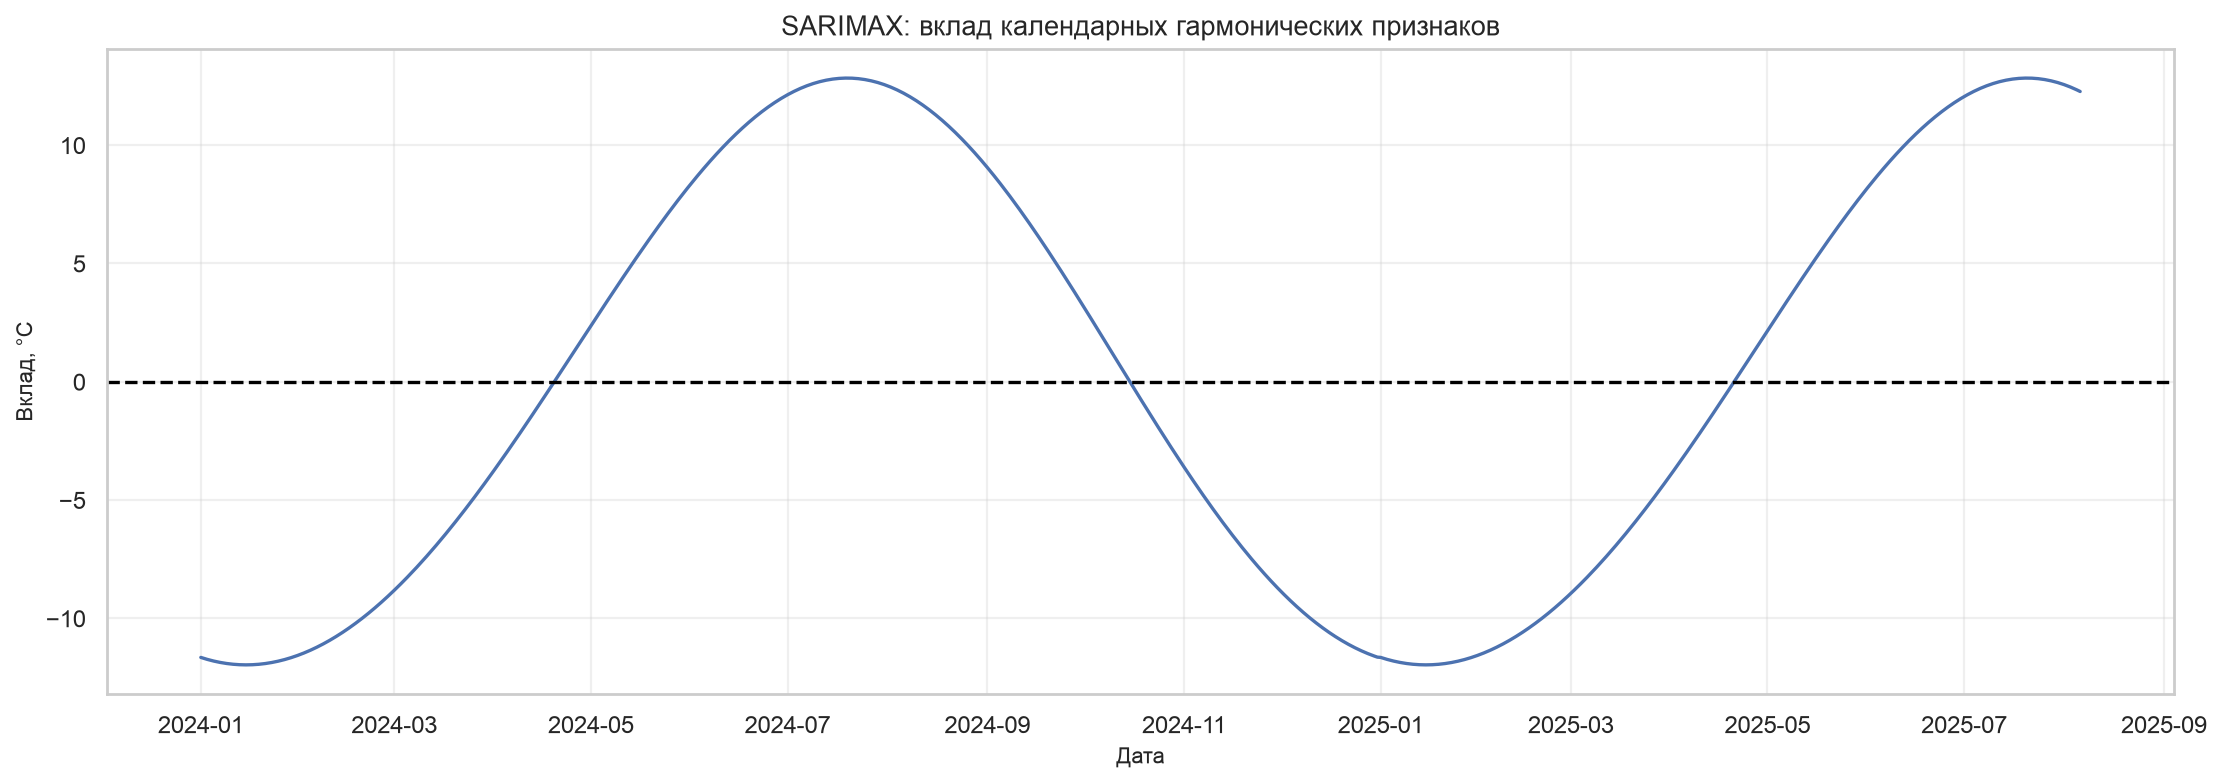

The data file committed next to this chart (first rows):
date, calendar_contribution
2024-01-01, -11.65
2024-01-02, -11.7
2024-01-03, -11.74
2024-01-04, -11.77
2024-01-05, -11.81
2024-01-06, -11.84
2024-01-07, -11.86
2024-01-08, -11.89
2024-01-09, -11.91
2024-01-10, -11.93
2024-01-11, -11.94
2024-01-12, -11.95
2024-01-13, -11.96
2024-01-14, -11.97
2024-01-15, -11.97
2024-01-16, -11.97
2024-01-17, -11.96
2024-01-18, -11.95
2024-01-19, -11.94
2024-01-20, -11.93
2024-01-21, -11.91
2024-01-22, -11.89
2024-01-23, -11.87
2024-01-24, -11.84
2024-01-25, -11.81
2024-01-26, -11.78
2024-01-27, -11.74
2024-01-28, -11.7
2024-01-29, -11.66
2024-01-30, -11.62
2024-01-31, -11.57
2024-02-01, -11.52
2024-02-02, -11.47
2024-02-03, -11.41
2024-02-04, -11.35
2024-02-05, -11.29
2024-02-06, -11.22
2024-02-07, -11.15
2024-02-08, -11.08
2024-02-09, -11.01
2024-02-10, -10.93
2024-02-11, -10.85
2024-02-12, -10.77
2024-02-13, -10.68
2024-02-14, -10.59
2024-02-15, -10.5
2024-02-16, -10.41
2024-02-17, -10.31
2024-02-18, -10.21
2024-02-19, -10.11
2024-02-20, -10
2024-02-21, -9.897
2024-02-22, -9.787
2024-02-23, -9.674
2024-02-24, -9.559
2024-02-25, -9.442
2024-02-26, -9.321
2024-02-27, -9.199
2024-02-28, -9.073
2024-02-29, -8.946
... 524 more rows
